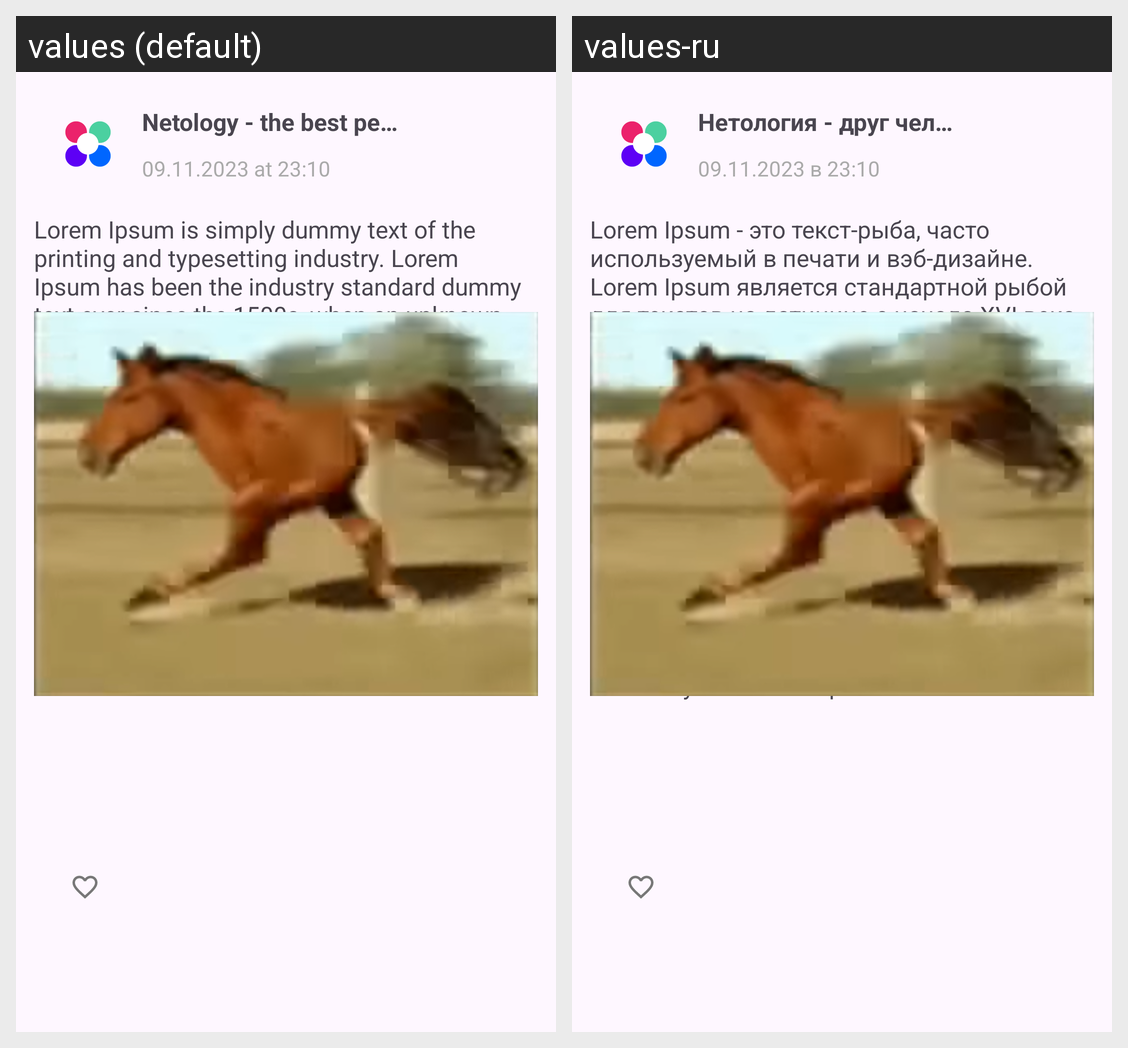

Translations of the strings shown on this Android screen, per locale in the grid:
Android screen res/layout/card_post.xml rendered under 2 locales, left to right: values (default), values-ru. Device: Nexus 5 (rendered at 1080×1920; each locale shown at half size, 540×960, under a caption strip naming it); theme Theme.Nmedia.
Strings drawn on this screen, with the default value and each locale's value (text and hints the layout hard-codes, and strings that could not be matched under every locale, appear in the picture but are not listed):

channelName
  values: Netology - the best peoples and developers friends
  values-ru: Нетология - друг человека и будущего разработчика

timeDate
  values: 09.11.2023 at 23:10
  values-ru: 09.11.2023 в 23:10

postText
  values: Lorem Ipsum is simply dummy text of the printing and typesetting industry. Lorem Ipsum has been the industry standard dummy text ever since the 1500s, when an unknown printer took a galley of type and scrambled it to make a type specimen book. It has survived not only five centuries, but also the leap into electronic typesetting, remaining essentially unchanged. It was popularised in the 1960s …[clipped]
  values-ru: Lorem Ipsum - это текст-рыба, часто используемый в печати и вэб-дизайне. Lorem Ipsum является стандартной рыбой для текстов на латинице с начала XVI века. В то время некий безымянный печатник создал большую коллекцию размеров и форм шрифтов, используя Lorem Ipsum для распечатки образцов. Lorem Ipsum не только успешно пережил без заметных изменений пять веков, но и перешагнул в электронный дизайн. …[clipped]
